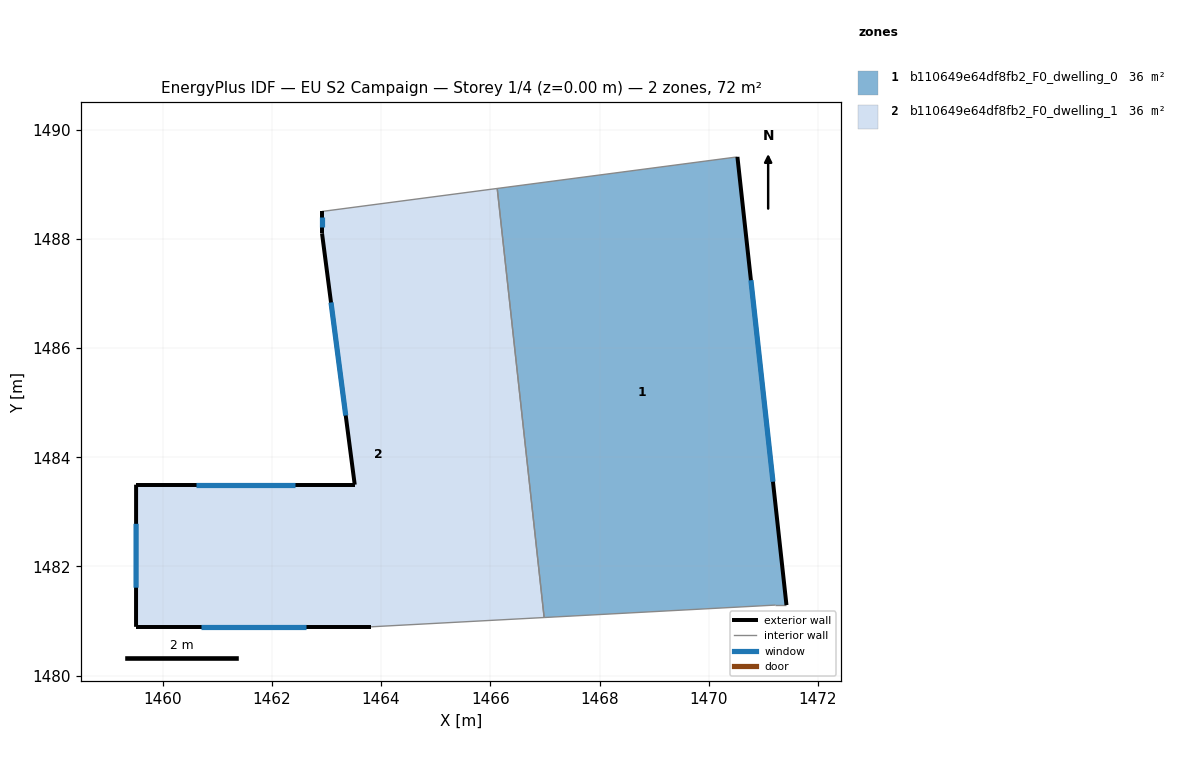
=== STOREY PLAN SPEC (per zone: floor XY polygon, exterior-wall plan segments, windows/doors) ===
zone 1: b110649e64df8fb2_F0_dwelling_0  (35.8 m²)
  floor: (1470.52, 1489.50) (1471.42, 1481.29) (1471.22, 1481.29) (1466.98, 1481.07) (1466.13, 1488.92)
  exterior wall: (1471.42, 1481.29) – (1470.52, 1489.50)  [8.3 m]
    window: (1471.17, 1483.55) – (1470.77, 1487.24)  [5.0 m²]
  interior walls: 4
zone 2: b110649e64df8fb2_F0_dwelling_1  (35.8 m²)
  floor: (1466.13, 1488.92) (1466.98, 1481.07) (1463.82, 1480.89) (1459.51, 1480.89) (1459.51, 1483.50) (1463.52, 1483.50) (1462.92, 1488.10) (1462.92, 1488.50)
  exterior wall: (1462.92, 1488.10) – (1463.52, 1483.50)  [4.6 m]
    window: (1463.08, 1486.83) – (1463.35, 1484.76)  [2.8 m²]
  exterior wall: (1462.92, 1488.50) – (1462.92, 1488.10)  [0.4 m]
    window: (1462.92, 1488.39) – (1462.92, 1488.21)  [0.2 m²]
  exterior wall: (1459.51, 1480.89) – (1463.82, 1480.89)  [4.3 m]
    window: (1460.70, 1480.89) – (1462.63, 1480.89)  [2.6 m²]
  exterior wall: (1459.51, 1483.50) – (1459.51, 1480.89)  [2.6 m]
    window: (1459.51, 1482.78) – (1459.51, 1481.61)  [1.6 m²]
  exterior wall: (1463.52, 1483.50) – (1459.51, 1483.50)  [4.0 m]
    window: (1462.42, 1483.50) – (1460.62, 1483.50)  [2.4 m²]
  interior walls: 3

=== DERIVED (storey summary) ===
Building: EU S2 Campaign
Storey: 1 of 4  (floor level z = 0.00 m)
Storey gross floor area: 71.6 m²
Zones on this storey: 2
  - b110649e64df8fb2_F0_dwelling_0: floor 35.8 m²; exterior wall 8.3 m (24.8 m²); 1 window(s) 5.0 m²; WWR 20.2%
  - b110649e64df8fb2_F0_dwelling_1: floor 35.8 m²; exterior wall 16.0 m (47.9 m²); 5 window(s) 9.7 m²; WWR 20.2%
Zone adjacency (shared interzone walls):
  - b110649e64df8fb2_F0_dwelling_0 ↔ b110649e64df8fb2_F0_dwelling_1